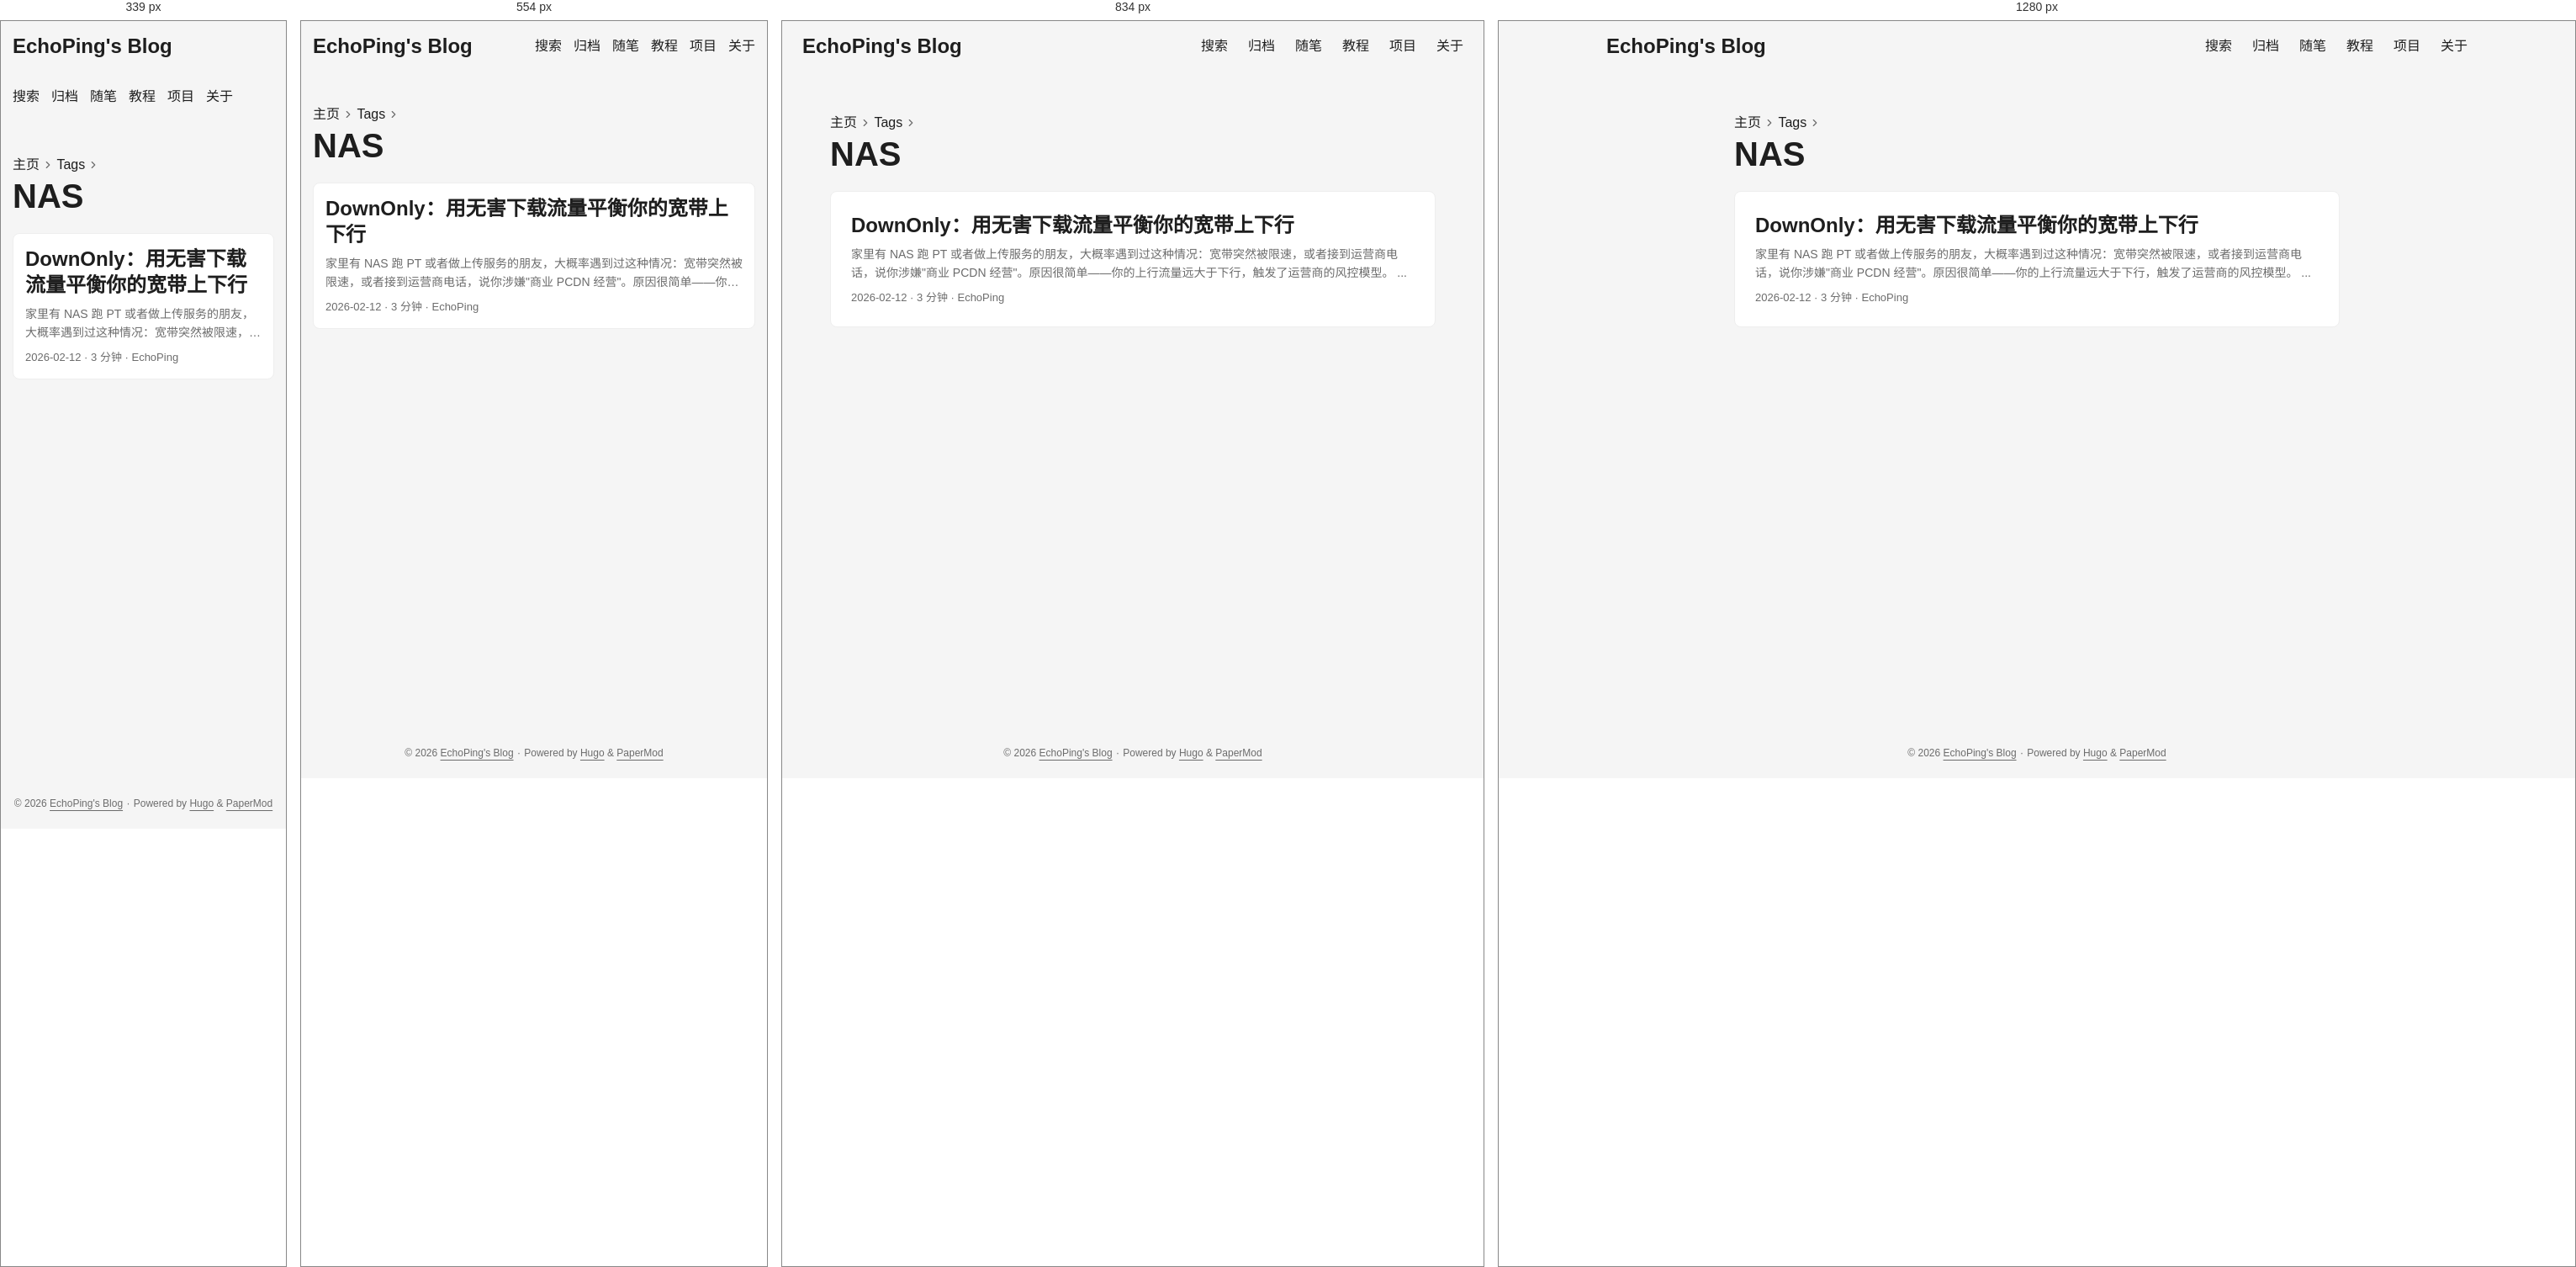
Rendered at 339 px, 554 px, 834 px and 1280 px, left to right.

<!-- file: index.html -->
<!doctype html><html lang=zh dir=auto data-theme=auto><head><meta charset=utf-8><meta http-equiv=X-UA-Compatible content="IE=edge"><meta name=viewport content="width=device-width,initial-scale=1,shrink-to-fit=no"><meta name=robots content="index, follow"><title>NAS | EchoPing's Blog</title><meta name=keywords content><meta name=description content="一只呆傻的大学生"><meta name=author content="EchoPing"><link rel=canonical href=https://echoping07.github.io/tags/nas/><link crossorigin=anonymous href=/assets/css/stylesheet.57eb353f575497404094554ac05fca63219408fd3f7df8190973c36fc32aec65.css integrity="sha256-V+s1P1dUl0BAlFVKwF/KYyGUCP0/ffgZCXPDb8Mq7GU=" rel="preload stylesheet" as=style><link rel=icon href=https://echoping07.github.io/img/hugo.svg><link rel=icon type=image/png sizes=16x16 href=https://echoping07.github.io/img/favicon-16x16.png><link rel=icon type=image/png sizes=32x32 href=https://echoping07.github.io/img/favicon-32x32.png><link rel=apple-touch-icon href=https://echoping07.github.io/img/apple-touch-icon.png><link rel=mask-icon href=https://echoping07.github.io/img/safari-pinned-tab.svg><meta name=theme-color content="#2e2e33"><meta name=msapplication-TileColor content="#2e2e33"><link rel=alternate type=application/rss+xml href=https://echoping07.github.io/tags/nas/index.xml title=rss><link rel=alternate hreflang=zh href=https://echoping07.github.io/tags/nas/><noscript><style>#theme-toggle,.top-link{display:none}</style><style>@media(prefers-color-scheme:dark){:root{--theme:rgb(29, 30, 32);--entry:rgb(46, 46, 51);--primary:rgb(218, 218, 219);--secondary:rgb(155, 156, 157);--tertiary:rgb(65, 66, 68);--content:rgb(196, 196, 197);--code-block-bg:rgb(46, 46, 51);--code-bg:rgb(55, 56, 62);--border:rgb(51, 51, 51);color-scheme:dark}.list{background:var(--theme)}.toc{background:var(--entry)}}</style></noscript><script>localStorage.getItem("pref-theme")==="dark"?document.querySelector("html").dataset.theme="dark":localStorage.getItem("pref-theme")==="light"?document.querySelector("html").dataset.theme="light":window.matchMedia("(prefers-color-scheme: dark)").matches?document.querySelector("html").dataset.theme="dark":document.querySelector("html").dataset.theme="light"</script><meta property="og:url" content="https://echoping07.github.io/tags/nas/"><meta property="og:site_name" content="EchoPing's Blog"><meta property="og:title" content="NAS"><meta property="og:description" content="一只呆傻的大学生"><meta property="og:locale" content="zh_cn"><meta property="og:type" content="website"><meta name=twitter:card content="summary"><meta name=twitter:title content="NAS"><meta name=twitter:description content="一只呆傻的大学生"></head><body class=list id=top><header class=header><nav class=header-nav><div class=logo><a href=https://echoping07.github.io/ accesskey=h title="EchoPing's Blog (Alt + H)">EchoPing's Blog</a><div class=logo-switches><button id=theme-toggle class=theme-toggle accesskey=t title="(Alt + T)" aria-label="Toggle theme">
<svg class="moon" width="17" height="17" viewBox="0 0 24 24" fill="none" stroke="currentColor" stroke-width="2" stroke-linecap="round" stroke-linejoin="round"><path d="M21 12.79A9 9 0 1111.21 3 7 7 0 0021 12.79z"/></svg>
<svg class="sun" width="17" height="17" viewBox="0 0 24 24" fill="none" stroke="currentColor" stroke-width="2" stroke-linecap="round" stroke-linejoin="round"><circle cx="12" cy="12" r="5"/><line x1="12" y1="1" x2="12" y2="3"/><line x1="12" y1="21" x2="12" y2="23"/><line x1="4.22" y1="4.22" x2="5.64" y2="5.64"/><line x1="18.36" y1="18.36" x2="19.78" y2="19.78"/><line x1="1" y1="12" x2="3" y2="12"/><line x1="21" y1="12" x2="23" y2="12"/><line x1="4.22" y1="19.78" x2="5.64" y2="18.36"/><line x1="18.36" y1="5.64" x2="19.78" y2="4.22"/></svg></button></div></div><ul id=menu class=menu><li><a href=https://echoping07.github.io/search/ title=搜索><span>搜索</span></a></li><li><a href=https://echoping07.github.io/archives/ title=归档><span>归档</span></a></li><li><a href=https://echoping07.github.io/essays/ title=随笔><span>随笔</span></a></li><li><a href=https://echoping07.github.io/tutorials/ title=教程><span>教程</span></a></li><li><a href=https://echoping07.github.io/projects/ title=项目><span>项目</span></a></li><li><a href=https://echoping07.github.io/about/ title=关于><span>关于</span></a></li></ul></nav></header><main class=main><header class=page-header><nav class=breadcrumbs role=navigation aria-label=Breadcrumb><a href=/>主页</a>
<svg viewBox="0 0 24 24" fill="none" stroke="currentColor" stroke-width="2" stroke-linecap="round" stroke-linejoin="round" class="feather feather-chevron-right"><polyline points="9 18 15 12 9 6"/></svg>
<a href=/tags/>Tags</a>
<svg viewBox="0 0 24 24" fill="none" stroke="currentColor" stroke-width="2" stroke-linecap="round" stroke-linejoin="round" class="feather feather-chevron-right"><polyline points="9 18 15 12 9 6"/></svg></nav><h1>NAS</h1></header><article class="post-entry tag-entry"><header class=entry-header><h2 class=entry-hint-parent>DownOnly：用无害下载流量平衡你的宽带上下行</h2></header><div class=entry-content><p>家里有 NAS 跑 PT 或者做上传服务的朋友，大概率遇到过这种情况：宽带突然被限速，或者接到运营商电话，说你涉嫌"商业 PCDN 经营"。原因很简单——你的上行流量远大于下行，触发了运营商的风控模型。
...</p></div><footer class=entry-footer><span title='2026-02-12 00:00:00 +0000 UTC'>2026-02-12</span>&nbsp;·&nbsp;<span>3 分钟</span>&nbsp;·&nbsp;<span>EchoPing</span></footer><a class=entry-link aria-label="post link to DownOnly：用无害下载流量平衡你的宽带上下行" href=https://echoping07.github.io/projects/downonly/></a></article></main><footer class=footer><span>&copy; 2026 <a href=https://echoping07.github.io/>EchoPing's Blog</a></span> ·
<span>Powered by
<a href="https://gohugo.io/?utm_source=papermod" rel=noopener target=_blank>Hugo</a> &
<a href=https://github.com/adityatelange/hugo-PaperMod/ rel=noopener target=_blank>PaperMod</a></span></footer><a href=#top id=top-link class="top-link hidden" aria-label="go to top" title="Go to Top (Alt + G)" accesskey=g><svg viewBox="0 0 24 24" fill="none" stroke="currentColor" stroke-width="2" stroke-linecap="round" stroke-linejoin="round" class="feather feather-chevrons-up"><polyline points="17 11 12 6 7 11"/><polyline points="17 18 12 13 7 18"/></svg>
</a><script>let menu=document.getElementById("menu");if(menu){const e=localStorage.getItem("menu-scroll-position");e&&(menu.scrollLeft=parseInt(e,10)),menu.onscroll=function(){localStorage.setItem("menu-scroll-position",menu.scrollLeft)}}document.querySelectorAll('a[href^="#"]').forEach(e=>{e.addEventListener("click",function(e){e.preventDefault();var t=this.getAttribute("href").substr(1);window.matchMedia("(prefers-reduced-motion: reduce)").matches?document.querySelector(`[id='${decodeURIComponent(t)}']`).scrollIntoView():document.querySelector(`[id='${decodeURIComponent(t)}']`).scrollIntoView({behavior:"smooth"}),t==="top"?history.replaceState(null,null," "):history.pushState(null,null,`#${t}`)})})</script><script>var toplink=document.getElementById("top-link");window.onscroll=function(){const e=window.innerHeight;document.body.scrollTop>e||document.documentElement.scrollTop>e?toplink.classList.remove("hidden"):toplink.classList.add("hidden")}</script><script>document.getElementById("theme-toggle").addEventListener("click",()=>{const e=document.querySelector("html");e.dataset.theme==="dark"?(e.dataset.theme="light",localStorage.setItem("pref-theme","light")):(e.dataset.theme="dark",localStorage.setItem("pref-theme","dark"))})</script></body></html>

/* @media block from stylesheet.57eb353f575497404094554ac05fca63219408fd3f7df8190973c36fc32aec65.css */
@media screen and (max-width:768px){:root{--gap:14px}.profile img{transform:scale(.85)}.first-entry{min-height:260px}.archive-month{flex-direction:column}.archive-year{margin-top:20px}.footer{padding:calc((var(--footer-height) - var(--gap) - 10px)/2)var(--gap)}}

/* @media block from stylesheet.57eb353f575497404094554ac05fca63219408fd3f7df8190973c36fc32aec65.css */
@media screen and (max-width:900px){.list .top-link{transform:translateY(-5rem)}}

/* @media block from stylesheet.57eb353f575497404094554ac05fca63219408fd3f7df8190973c36fc32aec65.css */
@media screen and (max-width:340px){.share-buttons{justify-content:unset}}